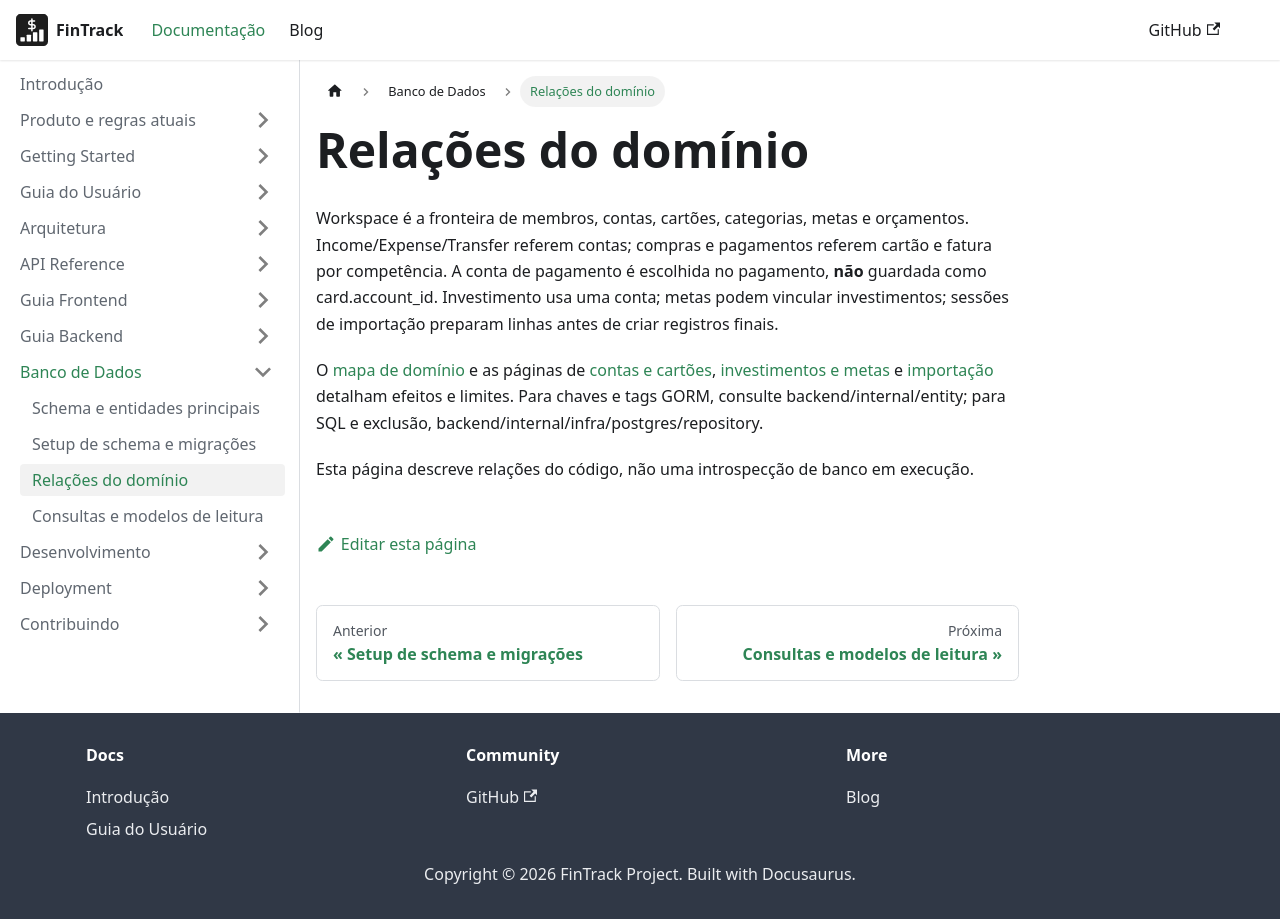

repository: PHRaulino-Space/phrs-fintrack-docs · page: docs/database/relationships/index.html · generator: docusaurus

# Relações do domínio

Workspace é a fronteira de membros, contas, cartões, categorias, metas e orçamentos. Income/Expense/Transfer referem contas; compras e pagamentos referem cartão e fatura por competência. A conta de pagamento é escolhida no pagamento, **não** guardada como card.account_id. Investimento usa uma conta; metas podem vincular investimentos; sessões de importação preparam linhas antes de criar registros finais.

O [mapa de domínio](../product/domain-map.md) e as páginas de [contas e cartões](../product/accounts-cards.md), [investimentos e metas](../product/investments-goals.md) e [importação](../product/imports-open-finance.md) detalham efeitos e limites. Para chaves e tags GORM, consulte backend/internal/entity; para SQL e exclusão, backend/internal/infra/postgres/repository.

Esta página descreve relações do código, não uma introspecção de banco em execução.
